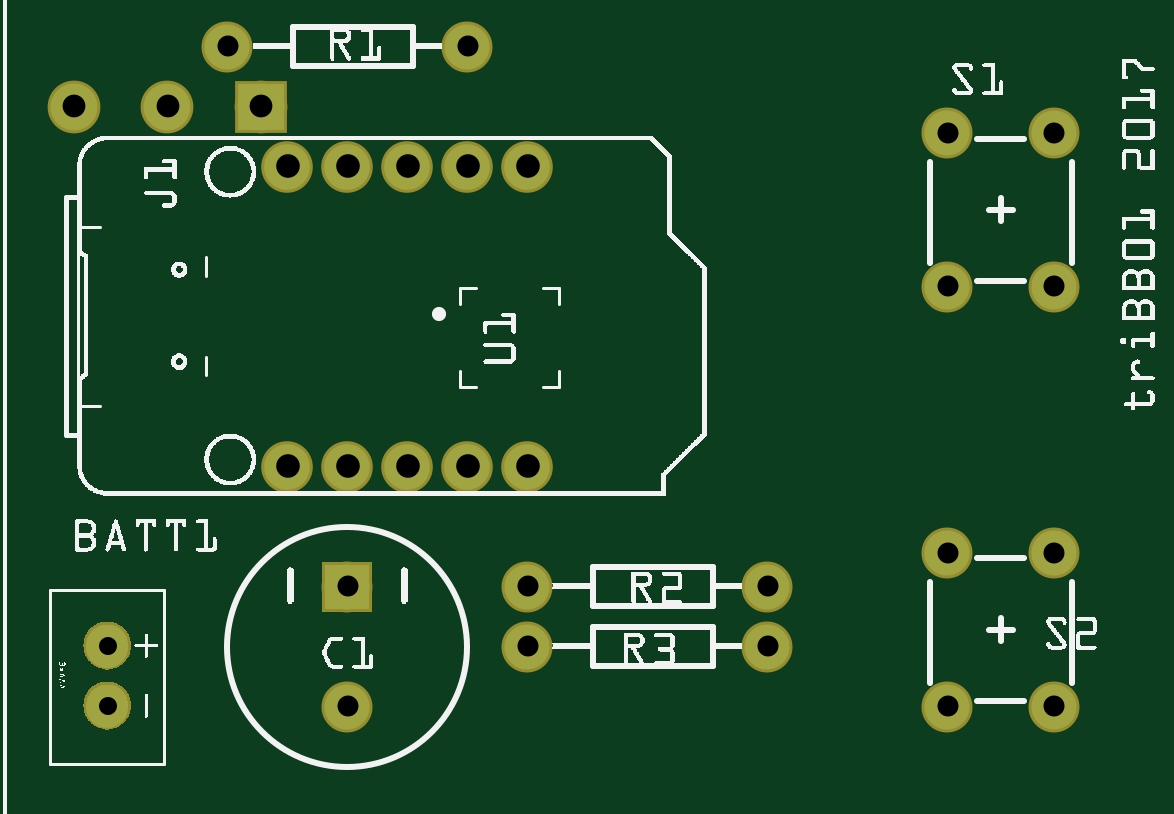
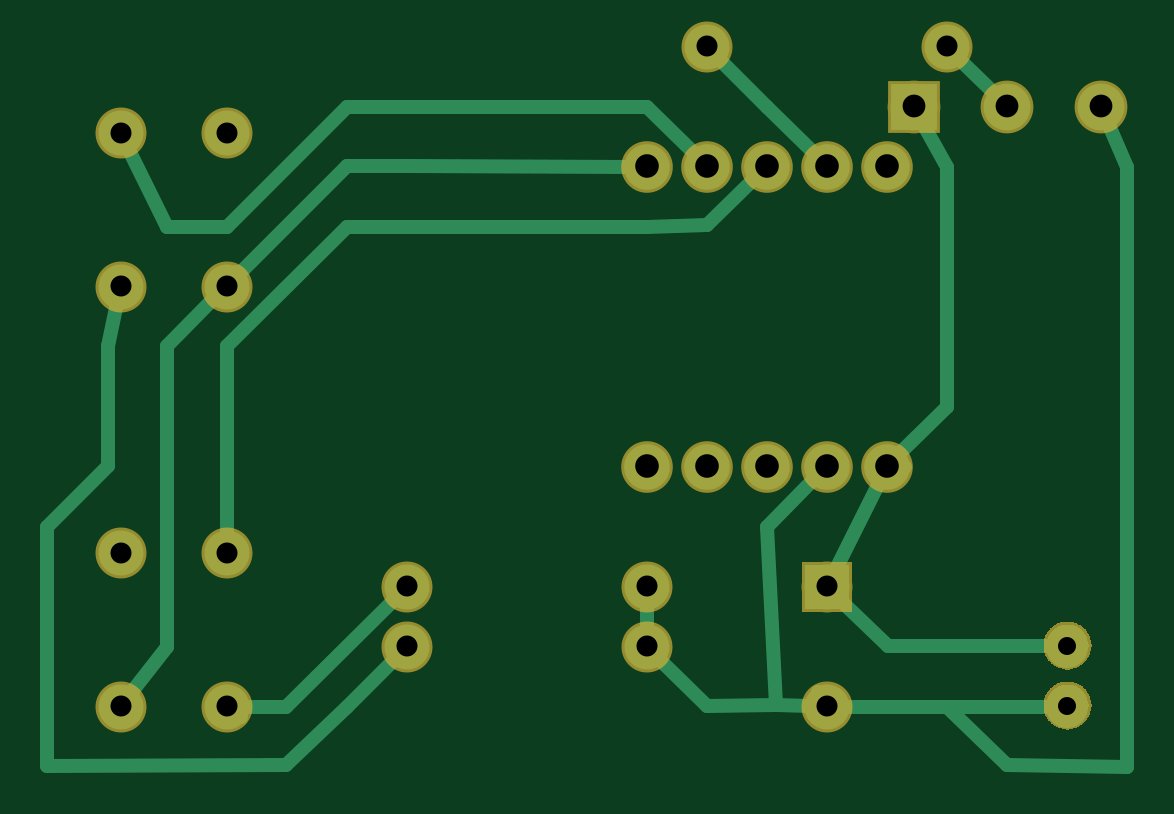
Circuit board: 6 layer files. Board 45.7 x 30.5 mm.
- bottom_copper: bb01v01_copperBottom.gbl (7922 bytes)
- top_copper: bb01v01_copperTop.gtl (6107 bytes)
- drill: bb01v01_drill.txt (630 bytes)
- bottom_mask: bb01v01_maskBottom.gbs (5002 bytes)
- top_mask: bb01v01_maskTop.gts (5002 bytes)
- top_silk: bb01v01_silkTop.gto (179076 bytes)

=== bottom_copper: bb01v01_copperBottom.gbl (7922 bytes, source omitted) ===
=== top_copper: bb01v01_copperTop.gtl (6107 bytes, source omitted) ===
=== drill: bb01v01_drill.txt ===
; NON-PLATED HOLES START AT T1
; THROUGH (PLATED) HOLES START AT T100
M48
INCH
T100C0.038000
T101C0.035000
T102C0.030000
T103C0.039370
%
T100
X002744Y011894
X004304Y011894
X001184Y011894
T101
X015744Y004453
X007744Y012894
X008744Y002894
X017515Y001894
X008744Y003894
X017515Y008894
X012744Y002894
X017515Y004453
X003744Y012894
X015744Y011453
X012744Y003894
X005744Y001894
X015744Y001894
X015744Y008894
X005744Y003894
X017515Y011453
T102
X001744Y001894
X001744Y002894
T103
X004744Y005894
X004744Y010894
X005744Y005894
X006744Y005894
X005744Y010894
X006744Y010894
X007744Y005894
X008744Y005894
X007744Y010894
X008744Y010894
T00
M30

=== bottom_mask: bb01v01_maskBottom.gbs ===
G04 MADE WITH FRITZING*
G04 WWW.FRITZING.ORG*
G04 DOUBLE SIDED*
G04 HOLES PLATED*
G04 CONTOUR ON CENTER OF CONTOUR VECTOR*
%ASAXBY*%
%FSLAX23Y23*%
%MOIN*%
%OFA0B0*%
%SFA1.0B1.0*%
%ADD10C,0.088000*%
%ADD11C,0.085000*%
%ADD12C,0.086000*%
%ADD13R,0.088000X0.088000*%
%ADD14R,0.085000X0.085000*%
%ADD15R,0.001000X0.001000*%
%LNMASK0*%
G90*
G70*
G54D10*
X430Y1189D03*
X274Y1189D03*
X118Y1189D03*
G54D11*
X1574Y889D03*
X1574Y1145D03*
X1752Y889D03*
X1752Y1145D03*
X1574Y189D03*
X1574Y445D03*
X1752Y189D03*
X1752Y445D03*
X574Y389D03*
X574Y189D03*
X874Y389D03*
X1274Y389D03*
X874Y289D03*
X1274Y289D03*
X374Y1289D03*
X774Y1289D03*
G54D12*
X474Y589D03*
X574Y589D03*
X674Y589D03*
X774Y589D03*
X874Y589D03*
X474Y1089D03*
X574Y1089D03*
X674Y1089D03*
X774Y1089D03*
X874Y1089D03*
G54D13*
X430Y1189D03*
G54D14*
X574Y389D03*
G54D15*
X167Y330D02*
X180Y330D01*
X163Y329D02*
X185Y329D01*
X160Y328D02*
X188Y328D01*
X158Y327D02*
X190Y327D01*
X156Y326D02*
X192Y326D01*
X154Y325D02*
X194Y325D01*
X152Y324D02*
X195Y324D01*
X151Y323D02*
X197Y323D01*
X150Y322D02*
X198Y322D01*
X148Y321D02*
X199Y321D01*
X147Y320D02*
X201Y320D01*
X146Y319D02*
X202Y319D01*
X145Y318D02*
X203Y318D01*
X144Y317D02*
X203Y317D01*
X143Y316D02*
X204Y316D01*
X143Y315D02*
X205Y315D01*
X142Y314D02*
X206Y314D01*
X141Y313D02*
X206Y313D01*
X141Y312D02*
X207Y312D01*
X140Y311D02*
X208Y311D01*
X139Y310D02*
X208Y310D01*
X139Y309D02*
X209Y309D01*
X138Y308D02*
X209Y308D01*
X138Y307D02*
X210Y307D01*
X137Y306D02*
X210Y306D01*
X137Y305D02*
X211Y305D01*
X137Y304D02*
X211Y304D01*
X136Y303D02*
X211Y303D01*
X136Y302D02*
X212Y302D01*
X136Y301D02*
X212Y301D01*
X136Y300D02*
X212Y300D01*
X135Y299D02*
X212Y299D01*
X135Y298D02*
X213Y298D01*
X135Y297D02*
X213Y297D01*
X135Y296D02*
X213Y296D01*
X135Y295D02*
X213Y295D01*
X135Y294D02*
X213Y294D01*
X135Y293D02*
X213Y293D01*
X134Y292D02*
X213Y292D01*
X134Y291D02*
X213Y291D01*
X134Y290D02*
X213Y290D01*
X134Y289D02*
X213Y289D01*
X135Y288D02*
X213Y288D01*
X135Y287D02*
X213Y287D01*
X135Y286D02*
X213Y286D01*
X135Y285D02*
X213Y285D01*
X135Y284D02*
X213Y284D01*
X135Y283D02*
X213Y283D01*
X135Y282D02*
X212Y282D01*
X136Y281D02*
X212Y281D01*
X136Y280D02*
X212Y280D01*
X136Y279D02*
X212Y279D01*
X136Y278D02*
X211Y278D01*
X137Y277D02*
X211Y277D01*
X137Y276D02*
X211Y276D01*
X138Y275D02*
X210Y275D01*
X138Y274D02*
X210Y274D01*
X139Y273D02*
X209Y273D01*
X139Y272D02*
X209Y272D01*
X140Y271D02*
X208Y271D01*
X140Y270D02*
X207Y270D01*
X141Y269D02*
X207Y269D01*
X142Y268D02*
X206Y268D01*
X142Y267D02*
X205Y267D01*
X143Y266D02*
X205Y266D01*
X144Y265D02*
X204Y265D01*
X145Y264D02*
X203Y264D01*
X146Y263D02*
X202Y263D01*
X147Y262D02*
X201Y262D01*
X148Y261D02*
X200Y261D01*
X149Y260D02*
X199Y260D01*
X150Y259D02*
X198Y259D01*
X152Y258D02*
X196Y258D01*
X153Y257D02*
X195Y257D01*
X155Y256D02*
X193Y256D01*
X157Y255D02*
X191Y255D01*
X159Y254D02*
X189Y254D01*
X161Y253D02*
X186Y253D01*
X165Y252D02*
X183Y252D01*
X170Y251D02*
X177Y251D01*
X167Y230D02*
X181Y230D01*
X163Y229D02*
X185Y229D01*
X160Y228D02*
X188Y228D01*
X158Y227D02*
X190Y227D01*
X155Y226D02*
X192Y226D01*
X154Y225D02*
X194Y225D01*
X152Y224D02*
X195Y224D01*
X151Y223D02*
X197Y223D01*
X149Y222D02*
X198Y222D01*
X148Y221D02*
X199Y221D01*
X147Y220D02*
X201Y220D01*
X146Y219D02*
X202Y219D01*
X145Y218D02*
X203Y218D01*
X144Y217D02*
X203Y217D01*
X143Y216D02*
X204Y216D01*
X143Y215D02*
X205Y215D01*
X142Y214D02*
X206Y214D01*
X141Y213D02*
X207Y213D01*
X141Y212D02*
X207Y212D01*
X140Y211D02*
X208Y211D01*
X139Y210D02*
X208Y210D01*
X139Y209D02*
X209Y209D01*
X138Y208D02*
X209Y208D01*
X138Y207D02*
X210Y207D01*
X137Y206D02*
X210Y206D01*
X137Y205D02*
X211Y205D01*
X137Y204D02*
X211Y204D01*
X136Y203D02*
X211Y203D01*
X136Y202D02*
X212Y202D01*
X136Y201D02*
X212Y201D01*
X136Y200D02*
X212Y200D01*
X135Y199D02*
X212Y199D01*
X135Y198D02*
X213Y198D01*
X135Y197D02*
X213Y197D01*
X135Y196D02*
X213Y196D01*
X135Y195D02*
X213Y195D01*
X135Y194D02*
X213Y194D01*
X135Y193D02*
X213Y193D01*
X134Y192D02*
X213Y192D01*
X134Y191D02*
X213Y191D01*
X134Y190D02*
X213Y190D01*
X134Y189D02*
X213Y189D01*
X135Y188D02*
X213Y188D01*
X135Y187D02*
X213Y187D01*
X135Y186D02*
X213Y186D01*
X135Y185D02*
X213Y185D01*
X135Y184D02*
X213Y184D01*
X135Y183D02*
X212Y183D01*
X135Y182D02*
X212Y182D01*
X136Y181D02*
X212Y181D01*
X136Y180D02*
X212Y180D01*
X136Y179D02*
X212Y179D01*
X137Y178D02*
X211Y178D01*
X137Y177D02*
X211Y177D01*
X137Y176D02*
X210Y176D01*
X138Y175D02*
X210Y175D01*
X138Y174D02*
X210Y174D01*
X139Y173D02*
X209Y173D01*
X139Y172D02*
X209Y172D01*
X140Y171D02*
X208Y171D01*
X140Y170D02*
X207Y170D01*
X141Y169D02*
X207Y169D01*
X142Y168D02*
X206Y168D01*
X142Y167D02*
X205Y167D01*
X143Y166D02*
X205Y166D01*
X144Y165D02*
X204Y165D01*
X145Y164D02*
X203Y164D01*
X146Y163D02*
X202Y163D01*
X147Y162D02*
X201Y162D01*
X148Y161D02*
X200Y161D01*
X149Y160D02*
X199Y160D01*
X150Y159D02*
X197Y159D01*
X152Y158D02*
X196Y158D01*
X153Y157D02*
X195Y157D01*
X155Y156D02*
X193Y156D01*
X157Y155D02*
X191Y155D01*
X159Y154D02*
X189Y154D01*
X162Y153D02*
X186Y153D01*
X165Y152D02*
X183Y152D01*
X171Y151D02*
X176Y151D01*
D02*
G04 End of Mask0*
M02*
=== top_mask: bb01v01_maskTop.gts ===
G04 MADE WITH FRITZING*
G04 WWW.FRITZING.ORG*
G04 DOUBLE SIDED*
G04 HOLES PLATED*
G04 CONTOUR ON CENTER OF CONTOUR VECTOR*
%ASAXBY*%
%FSLAX23Y23*%
%MOIN*%
%OFA0B0*%
%SFA1.0B1.0*%
%ADD10C,0.088000*%
%ADD11C,0.085000*%
%ADD12C,0.086000*%
%ADD13R,0.088000X0.088000*%
%ADD14R,0.085000X0.085000*%
%ADD15R,0.001000X0.001000*%
%LNMASK1*%
G90*
G70*
G54D10*
X430Y1189D03*
X274Y1189D03*
X118Y1189D03*
G54D11*
X1574Y889D03*
X1574Y1145D03*
X1752Y889D03*
X1752Y1145D03*
X1574Y189D03*
X1574Y445D03*
X1752Y189D03*
X1752Y445D03*
X574Y389D03*
X574Y189D03*
X874Y389D03*
X1274Y389D03*
X874Y289D03*
X1274Y289D03*
X374Y1289D03*
X774Y1289D03*
G54D12*
X474Y589D03*
X574Y589D03*
X674Y589D03*
X774Y589D03*
X874Y589D03*
X474Y1089D03*
X574Y1089D03*
X674Y1089D03*
X774Y1089D03*
X874Y1089D03*
G54D13*
X430Y1189D03*
G54D14*
X574Y389D03*
G54D15*
X167Y330D02*
X180Y330D01*
X163Y329D02*
X185Y329D01*
X160Y328D02*
X188Y328D01*
X158Y327D02*
X190Y327D01*
X156Y326D02*
X192Y326D01*
X154Y325D02*
X194Y325D01*
X152Y324D02*
X195Y324D01*
X151Y323D02*
X197Y323D01*
X150Y322D02*
X198Y322D01*
X148Y321D02*
X199Y321D01*
X147Y320D02*
X201Y320D01*
X146Y319D02*
X202Y319D01*
X145Y318D02*
X203Y318D01*
X144Y317D02*
X203Y317D01*
X143Y316D02*
X204Y316D01*
X143Y315D02*
X205Y315D01*
X142Y314D02*
X206Y314D01*
X141Y313D02*
X206Y313D01*
X141Y312D02*
X207Y312D01*
X140Y311D02*
X208Y311D01*
X139Y310D02*
X208Y310D01*
X139Y309D02*
X209Y309D01*
X138Y308D02*
X209Y308D01*
X138Y307D02*
X210Y307D01*
X137Y306D02*
X210Y306D01*
X137Y305D02*
X211Y305D01*
X137Y304D02*
X211Y304D01*
X136Y303D02*
X211Y303D01*
X136Y302D02*
X212Y302D01*
X136Y301D02*
X212Y301D01*
X136Y300D02*
X212Y300D01*
X135Y299D02*
X212Y299D01*
X135Y298D02*
X213Y298D01*
X135Y297D02*
X213Y297D01*
X135Y296D02*
X213Y296D01*
X135Y295D02*
X213Y295D01*
X135Y294D02*
X213Y294D01*
X135Y293D02*
X213Y293D01*
X134Y292D02*
X213Y292D01*
X134Y291D02*
X213Y291D01*
X134Y290D02*
X213Y290D01*
X134Y289D02*
X213Y289D01*
X135Y288D02*
X213Y288D01*
X135Y287D02*
X213Y287D01*
X135Y286D02*
X213Y286D01*
X135Y285D02*
X213Y285D01*
X135Y284D02*
X213Y284D01*
X135Y283D02*
X213Y283D01*
X135Y282D02*
X212Y282D01*
X136Y281D02*
X212Y281D01*
X136Y280D02*
X212Y280D01*
X136Y279D02*
X212Y279D01*
X136Y278D02*
X211Y278D01*
X137Y277D02*
X211Y277D01*
X137Y276D02*
X211Y276D01*
X138Y275D02*
X210Y275D01*
X138Y274D02*
X210Y274D01*
X139Y273D02*
X209Y273D01*
X139Y272D02*
X209Y272D01*
X140Y271D02*
X208Y271D01*
X140Y270D02*
X207Y270D01*
X141Y269D02*
X207Y269D01*
X142Y268D02*
X206Y268D01*
X142Y267D02*
X205Y267D01*
X143Y266D02*
X205Y266D01*
X144Y265D02*
X204Y265D01*
X145Y264D02*
X203Y264D01*
X146Y263D02*
X202Y263D01*
X147Y262D02*
X201Y262D01*
X148Y261D02*
X200Y261D01*
X149Y260D02*
X199Y260D01*
X150Y259D02*
X198Y259D01*
X152Y258D02*
X196Y258D01*
X153Y257D02*
X195Y257D01*
X155Y256D02*
X193Y256D01*
X157Y255D02*
X191Y255D01*
X159Y254D02*
X189Y254D01*
X161Y253D02*
X186Y253D01*
X165Y252D02*
X183Y252D01*
X170Y251D02*
X177Y251D01*
X167Y230D02*
X181Y230D01*
X163Y229D02*
X185Y229D01*
X160Y228D02*
X188Y228D01*
X158Y227D02*
X190Y227D01*
X155Y226D02*
X192Y226D01*
X154Y225D02*
X194Y225D01*
X152Y224D02*
X195Y224D01*
X151Y223D02*
X197Y223D01*
X149Y222D02*
X198Y222D01*
X148Y221D02*
X199Y221D01*
X147Y220D02*
X201Y220D01*
X146Y219D02*
X202Y219D01*
X145Y218D02*
X203Y218D01*
X144Y217D02*
X203Y217D01*
X143Y216D02*
X204Y216D01*
X143Y215D02*
X205Y215D01*
X142Y214D02*
X206Y214D01*
X141Y213D02*
X207Y213D01*
X141Y212D02*
X207Y212D01*
X140Y211D02*
X208Y211D01*
X139Y210D02*
X208Y210D01*
X139Y209D02*
X209Y209D01*
X138Y208D02*
X209Y208D01*
X138Y207D02*
X210Y207D01*
X137Y206D02*
X210Y206D01*
X137Y205D02*
X211Y205D01*
X137Y204D02*
X211Y204D01*
X136Y203D02*
X211Y203D01*
X136Y202D02*
X212Y202D01*
X136Y201D02*
X212Y201D01*
X136Y200D02*
X212Y200D01*
X135Y199D02*
X212Y199D01*
X135Y198D02*
X213Y198D01*
X135Y197D02*
X213Y197D01*
X135Y196D02*
X213Y196D01*
X135Y195D02*
X213Y195D01*
X135Y194D02*
X213Y194D01*
X135Y193D02*
X213Y193D01*
X134Y192D02*
X213Y192D01*
X134Y191D02*
X213Y191D01*
X134Y190D02*
X213Y190D01*
X134Y189D02*
X213Y189D01*
X135Y188D02*
X213Y188D01*
X135Y187D02*
X213Y187D01*
X135Y186D02*
X213Y186D01*
X135Y185D02*
X213Y185D01*
X135Y184D02*
X213Y184D01*
X135Y183D02*
X212Y183D01*
X135Y182D02*
X212Y182D01*
X136Y181D02*
X212Y181D01*
X136Y180D02*
X212Y180D01*
X136Y179D02*
X212Y179D01*
X137Y178D02*
X211Y178D01*
X137Y177D02*
X211Y177D01*
X137Y176D02*
X210Y176D01*
X138Y175D02*
X210Y175D01*
X138Y174D02*
X210Y174D01*
X139Y173D02*
X209Y173D01*
X139Y172D02*
X209Y172D01*
X140Y171D02*
X208Y171D01*
X140Y170D02*
X207Y170D01*
X141Y169D02*
X207Y169D01*
X142Y168D02*
X206Y168D01*
X142Y167D02*
X205Y167D01*
X143Y166D02*
X205Y166D01*
X144Y165D02*
X204Y165D01*
X145Y164D02*
X203Y164D01*
X146Y163D02*
X202Y163D01*
X147Y162D02*
X201Y162D01*
X148Y161D02*
X200Y161D01*
X149Y160D02*
X199Y160D01*
X150Y159D02*
X197Y159D01*
X152Y158D02*
X196Y158D01*
X153Y157D02*
X195Y157D01*
X155Y156D02*
X193Y156D01*
X157Y155D02*
X191Y155D01*
X159Y154D02*
X189Y154D01*
X162Y153D02*
X186Y153D01*
X165Y152D02*
X183Y152D01*
X171Y151D02*
X176Y151D01*
D02*
G04 End of Mask1*
M02*
=== top_silk: bb01v01_silkTop.gto (179076 bytes, source omitted) ===
